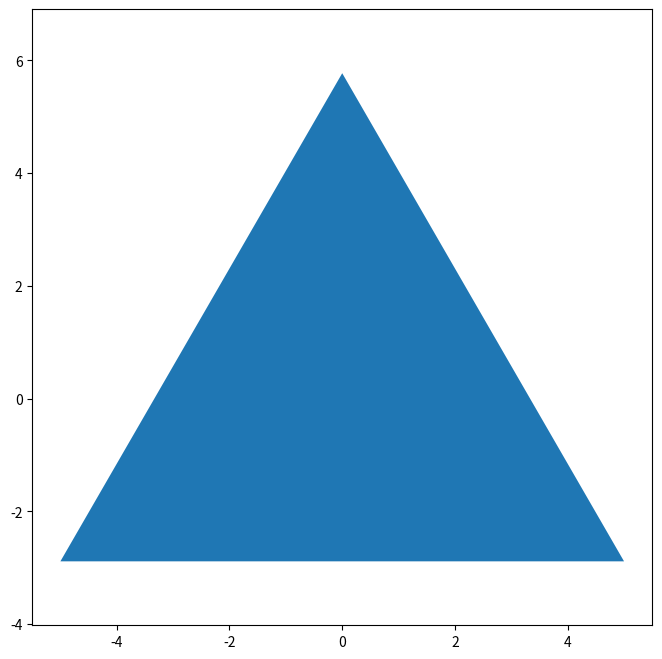

Python code for this plot:
import numpy as np
import matplotlib.pyplot as plt


def koch_snowflake(order, scale=10):
    """
    Return two lists x, y of point coordinates of the Koch snowflake.

    Arguments
    ---------
    order : int
        The recursion depth.
    scale : float
        The extent of the snowflake (edge length of the base triangle).
    """
    def _koch_snowflake_complex(order):
        if order == 0:
            # initial triangle
            angles = np.array([0, 120, 240]) + 90
            return scale / np.sqrt(3) * np.exp(np.deg2rad(angles) * 1j)
        else:
            ZR = 0.5 - 0.5j * np.sqrt(3) / 3

            p1 = _koch_snowflake_complex(order - 1)  # start points
            p2 = np.roll(p1, shift=-1)  # end points
            dp = p2 - p1  # connection vectors

            new_points = np.empty(len(p1) * 4, dtype=np.complex128)
            new_points[::4] = p1
            new_points[1::4] = p1 + dp / 3
            new_points[2::4] = p1 + dp * ZR
            new_points[3::4] = p1 + dp / 3 * 2
            return new_points

    points = _koch_snowflake_complex(order)
    x, y = points.real, points.imag
    return x, y


x, y = koch_snowflake(order=0)

plt.figure(figsize=(8, 8))
plt.axis('equal')
plt.fill(x, y)
plt.show()
